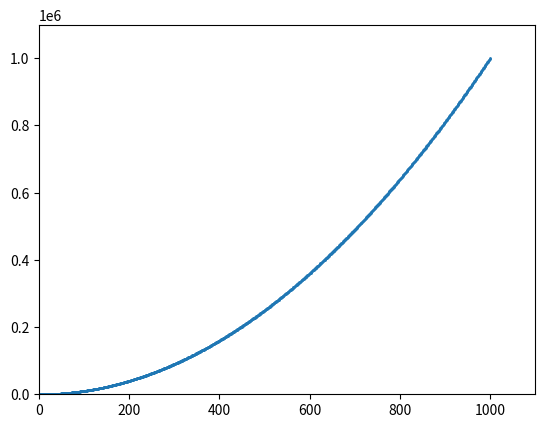

Write the Python code that produced this figure.
import matplotlib.pyplot as plt

x = list(range(1, 1001))

y = [i ** 2 for i in x]

plt.scatter(x, y, s=1)

# 指定坐标轴的取值范围,
plt.axis([0, 1100, 0, 1100000])

plt.show()
